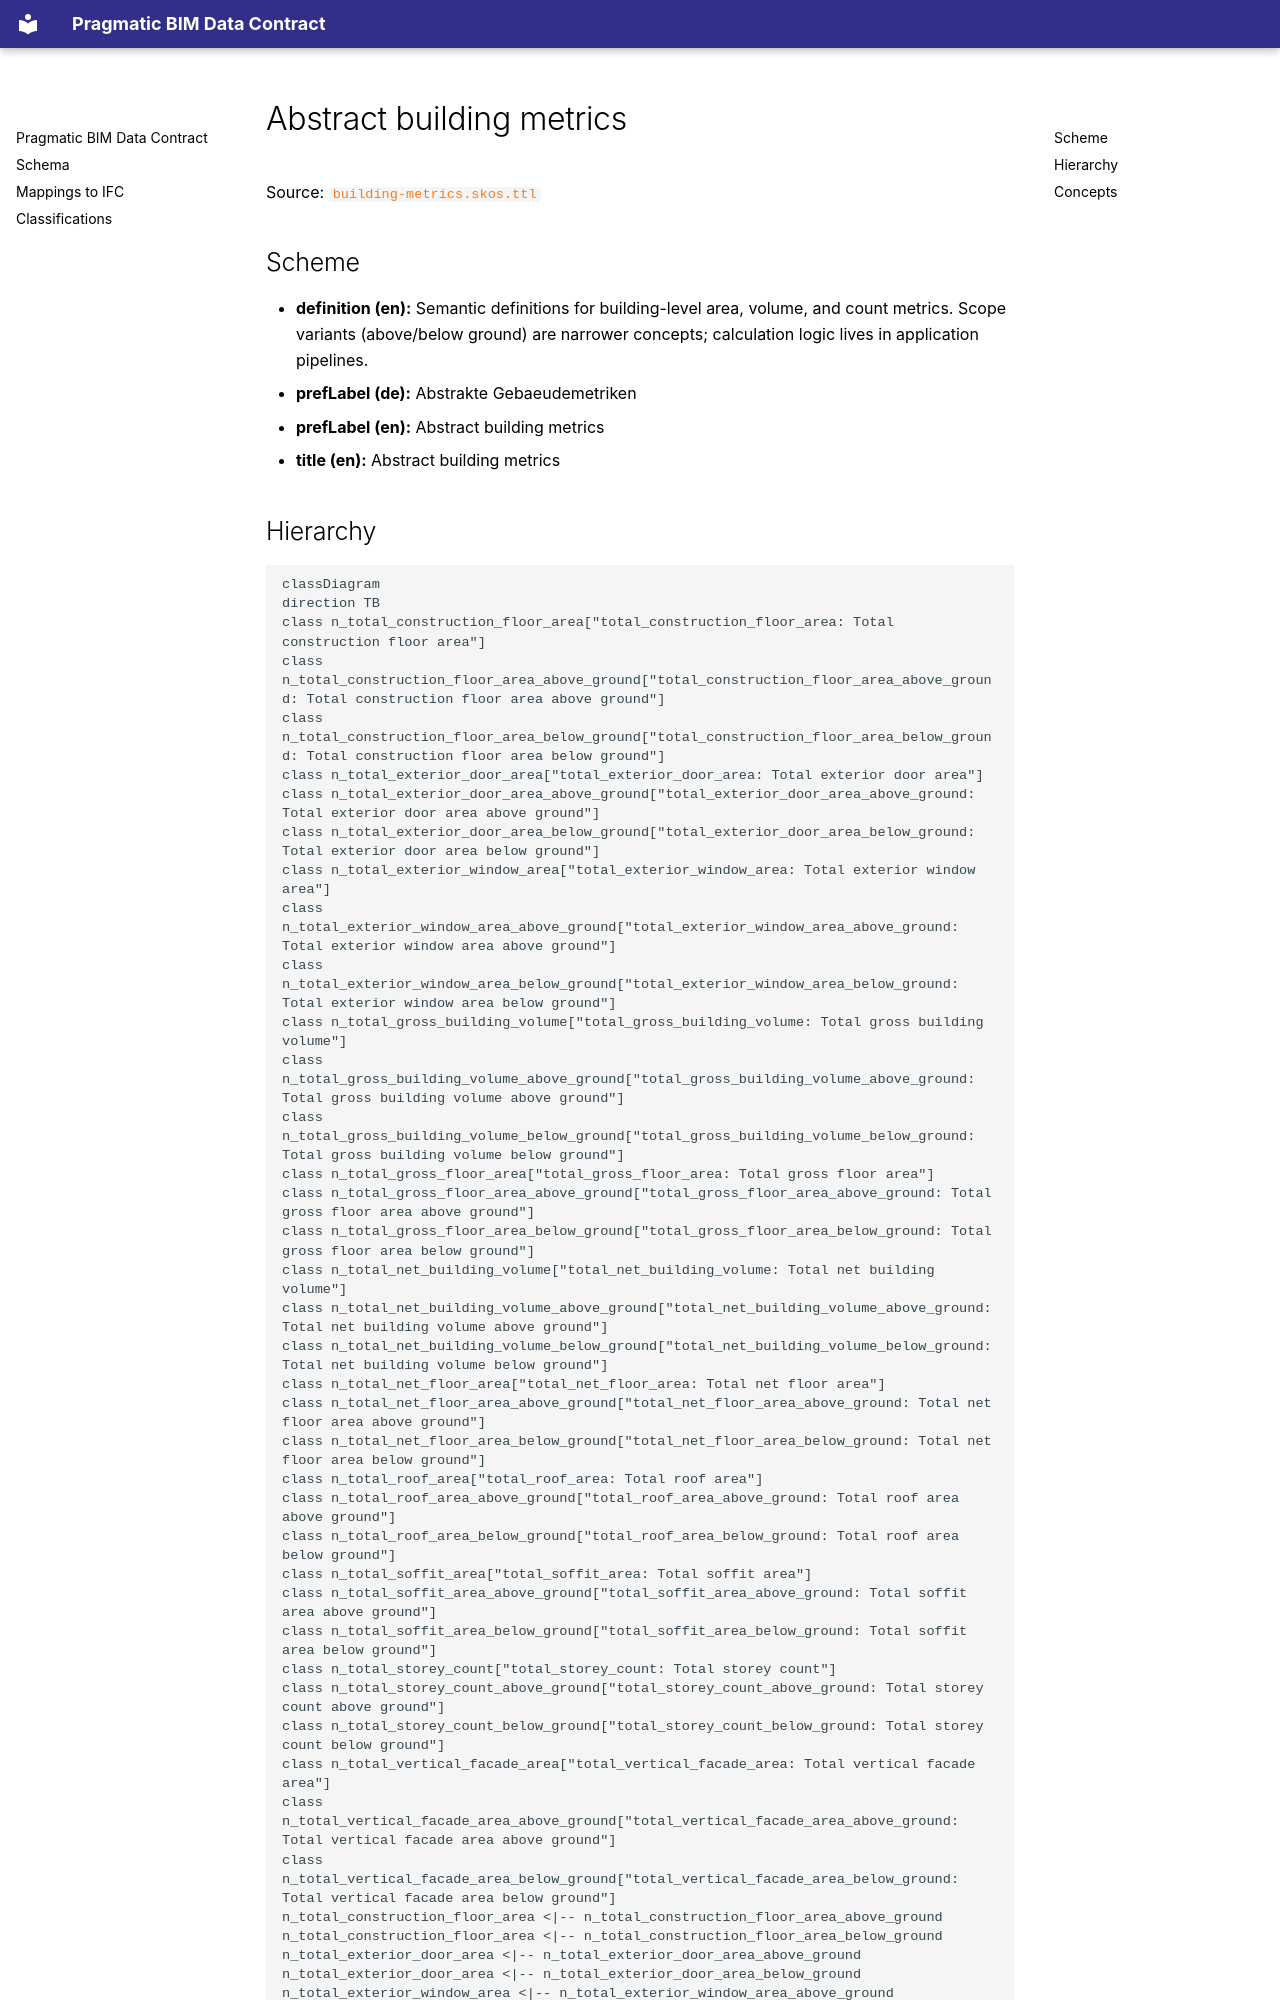

repository: simondilhas/pragmatic-bim-data-contract · page: classification/building-metric.html · generator: mkdocs

# Abstract building metrics

Source: [`building-metrics.skos.ttl`](sources/building-metric.ttl)

## Scheme

- **definition (en):** Semantic definitions for building-level area, volume, and count metrics. Scope variants (above/below ground) are narrower concepts; calculation logic lives in application pipelines.
- **prefLabel (de):** Abstrakte Gebaeudemetriken
- **prefLabel (en):** Abstract building metrics
- **title (en):** Abstract building metrics

## Hierarchy

```mermaid
classDiagram
direction TB
class n_total_construction_floor_area["total_construction_floor_area: Total construction floor area"]
class n_total_construction_floor_area_above_ground["total_construction_floor_area_above_ground: Total construction floor area above ground"]
class n_total_construction_floor_area_below_ground["total_construction_floor_area_below_ground: Total construction floor area below ground"]
class n_total_exterior_door_area["total_exterior_door_area: Total exterior door area"]
class n_total_exterior_door_area_above_ground["total_exterior_door_area_above_ground: Total exterior door area above ground"]
class n_total_exterior_door_area_below_ground["total_exterior_door_area_below_ground: Total exterior door area below ground"]
class n_total_exterior_window_area["total_exterior_window_area: Total exterior window area"]
class n_total_exterior_window_area_above_ground["total_exterior_window_area_above_ground: Total exterior window area above ground"]
class n_total_exterior_window_area_below_ground["total_exterior_window_area_below_ground: Total exterior window area below ground"]
class n_total_gross_building_volume["total_gross_building_volume: Total gross building volume"]
class n_total_gross_building_volume_above_ground["total_gross_building_volume_above_ground: Total gross building volume above ground"]
class n_total_gross_building_volume_below_ground["total_gross_building_volume_below_ground: Total gross building volume below ground"]
class n_total_gross_floor_area["total_gross_floor_area: Total gross floor area"]
class n_total_gross_floor_area_above_ground["total_gross_floor_area_above_ground: Total gross floor area above ground"]
class n_total_gross_floor_area_below_ground["total_gross_floor_area_below_ground: Total gross floor area below ground"]
class n_total_net_building_volume["total_net_building_volume: Total net building volume"]
class n_total_net_building_volume_above_ground["total_net_building_volume_above_ground: Total net building volume above ground"]
class n_total_net_building_volume_below_ground["total_net_building_volume_below_ground: Total net building volume below ground"]
class n_total_net_floor_area["total_net_floor_area: Total net floor area"]
class n_total_net_floor_area_above_ground["total_net_floor_area_above_ground: Total net floor area above ground"]
class n_total_net_floor_area_below_ground["total_net_floor_area_below_ground: Total net floor area below ground"]
class n_total_roof_area["total_roof_area: Total roof area"]
class n_total_roof_area_above_ground["total_roof_area_above_ground: Total roof area above ground"]
class n_total_roof_area_below_ground["total_roof_area_below_ground: Total roof area below ground"]
class n_total_soffit_area["total_soffit_area: Total soffit area"]
class n_total_soffit_area_above_ground["total_soffit_area_above_ground: Total soffit area above ground"]
class n_total_soffit_area_below_ground["total_soffit_area_below_ground: Total soffit area below ground"]
class n_total_storey_count["total_storey_count: Total storey count"]
class n_total_storey_count_above_ground["total_storey_count_above_ground: Total storey count above ground"]
class n_total_storey_count_below_ground["total_storey_count_below_ground: Total storey count below ground"]
class n_total_vertical_facade_area["total_vertical_facade_area: Total vertical facade area"]
class n_total_vertical_facade_area_above_ground["total_vertical_facade_area_above_ground: Total vertical facade area above ground"]
class n_total_vertical_facade_area_below_ground["total_vertical_facade_area_below_ground: Total vertical facade area below ground"]
n_total_construction_floor_area <|-- n_total_construction_floor_area_above_ground
n_total_construction_floor_area <|-- n_total_construction_floor_area_below_ground
n_total_exterior_door_area <|-- n_total_exterior_door_area_above_ground
n_total_exterior_door_area <|-- n_total_exterior_door_area_below_ground
n_total_exterior_window_area <|-- n_total_exterior_window_area_above_ground
n_total_exterior_window_area <|-- n_total_exterior_window_area_below_ground
n_total_gross_building_volume <|-- n_total_gross_building_volume_above_ground
n_total_gross_building_volume <|-- n_total_gross_building_volume_below_ground
n_total_gross_floor_area <|-- n_total_gross_floor_area_above_ground
n_total_gross_floor_area <|-- n_total_gross_floor_area_below_ground
n_total_net_building_volume <|-- n_total_net_building_volume_above_ground
n_total_net_building_volume <|-- n_total_net_building_volume_below_ground
n_total_net_floor_area <|-- n_total_net_floor_area_above_ground
n_total_net_floor_area <|-- n_total_net_floor_area_below_ground
n_total_roof_area <|-- n_total_roof_area_above_ground
n_total_roof_area <|-- n_total_roof_area_below_ground
n_total_soffit_area <|-- n_total_soffit_area_above_ground
n_total_soffit_area <|-- n_total_soffit_area_below_ground
n_total_storey_count <|-- n_total_storey_count_above_ground
n_total_storey_count <|-- n_total_storey_count_below_ground
n_total_vertical_facade_area <|-- n_total_vertical_facade_area_above_ground
n_total_vertical_facade_area <|-- n_total_vertical_facade_area_below_ground
```
